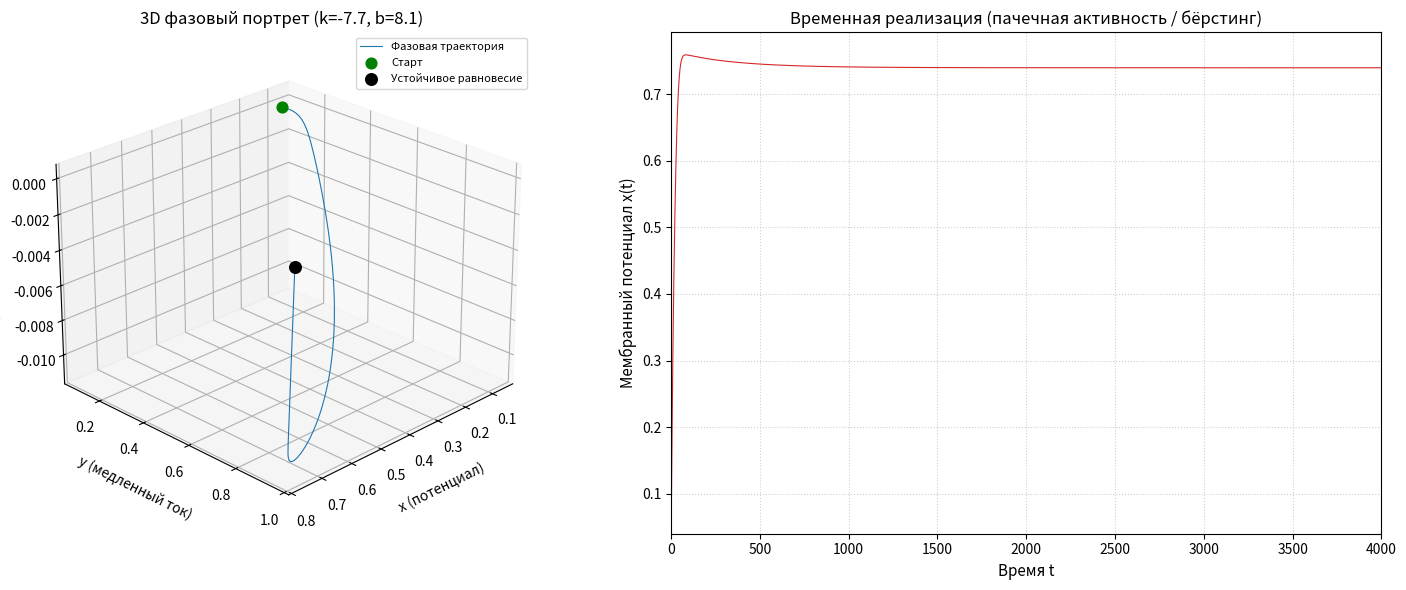

Reproduce this figure in Python.
import numpy as np
import matplotlib.pyplot as plt
from scipy.integrate import solve_ivp

# ==========================================
# 1. ПАРАМЕТРЫ МОДЕЛИ
# ==========================================
# Временные масштабы: 0 < epsilon << mu << 1
mu = 0.01          # Медленный масштаб (переменная y)
epsilon = 0.001    # Сверхмедленный масштаб (переменная z)

# Параметры с листа преподавателя:
k = -7.7
b = 8.1

# Параметры сверхмедленной переменной z (уравнение 1):
A = 1.0            # Коэффициент связи по току
x_eq = 0.74      # Равновесный потенциал 2D-подсистемы при z = 0

# ==========================================
# 2. ПРАВЫЕ ЧАСТИ СИСТЕМЫ ОДУ (1)-(2)
# ==========================================
def neuron_3d_system(t, state, mu, epsilon, k, b, A, x_eq):
    x, y, z = state
    
    # 1. Быстрое уравнение мембранного потенциала
    dx = - (2 * x) / (1 + x**2) + y - z
    
    # 2. Кусочно-линейная функция G(x, y) для медленной переменной y (ур-ние 2)
    lin = -x + k * y + b
    if -2 < y < 2:
        G = lin
    elif lin <= -y - 2:
        G = -y - 2
    elif lin >= -y + 2:
        G = -y + 2
    else:
        G = lin
    dy = mu * G
    
    # 3. Сверхмедленное уравнение адаптации z
    dz = epsilon * (A * (x - x_eq) - z)
    
    return [dx, dy, dz]

# ==========================================
# 3. ПОИСК СОСТОЯНИЙ РАВНОВЕСИЯ И АНАЛИЗ УСТОЙЧИВОСТИ
# ==========================================
def find_3d_equilibria(k, b, A, x_eq, mu, epsilon):
    """
    При равновесии:
    z* = A * (x* - x_eq)
    y* = 2*x* / (1 + x*^2) + z*
    G(x*, y*) = 0  =>  -x* + k*y* + b = 0 (в центр. области)
    """
    # Подстановка дает уравнение относительно x*:
    # -x* + k*( 2*x*/(1+x*^2) + A*(x* - x_eq) ) + b = 0
    # При A = 0 или z* = 0 это сводится к базовому кубическому полиному.
    # Найдем корни уравнения численно в рабочей области:
    def eq_residual(x_val):
        z_val = A * (x_val - x_eq)
        y_val = (2 * x_val) / (1 + x_val**2) + z_val
        return -x_val + k * y_val + b

    # Сканируем диапазон для поиска нулей
    xs = np.linspace(-3, 8, 1000)
    res = eq_residual(xs)
    sign_changes = np.where(np.diff(np.sign(res)))[0]
    
    equilibria = []
    for idx in sign_changes:
        # Уточняем корень методом деления отрезка / секущих
        x0, x1 = xs[idx], xs[idx+1]
        for _ in range(30):
            xm = 0.5 * (x0 + x1)
            if eq_residual(x0) * eq_residual(xm) <= 0:
                x1 = xm
            else:
                x0 = xm
        x_star = 0.5 * (x0 + x1)
        z_star = A * (x_star - x_eq)
        y_star = (2 * x_star) / (1 + x_star**2) + z_star
        
        # Матрица Якоби 3x3 в точке (x*, y*, z*):
        df_dx = 2 * (x_star**2 - 1) / (1 + x_star**2)**2
        df_dy = 1.0
        df_dz = -1.0
        
        dg_dx = -mu
        dg_dy = mu * k
        dg_dz = 0.0
        
        dh_dx = epsilon * A
        dh_dy = 0.0
        dh_dz = -epsilon
        
        J = np.array([
            [df_dx, df_dy, df_dz],
            [dg_dx, dg_dy, dg_dz],
            [dh_dx, dh_dy, dh_dz]
        ])
        
        # Собственные значения матрицы Якоби
        eigvals = np.linalg.eigvals(J)
        real_parts = np.real(eigvals)
        
        # Классификация устойчивости по знакам вещественных частей
        if np.all(real_parts < 0):
            eq_type = "Устойчивое равновесие"
            color = "black"
        elif np.all(real_parts > 0):
            eq_type = "Неустойчивый репеллер"
            color = "red"
        else:
            eq_type = "Седловая особенность"
            color = "purple"
            
        equilibria.append({
            "x": x_star, "y": y_star, "z": z_star,
            "type": eq_type, "color": color, "eigvals": eigvals
        })
        
    return equilibria

# Вывод найденных точек в консоль
eq_points = find_3d_equilibria(k, b, A, x_eq, mu, epsilon)
print(f"--- Найденные равновесия для 3D системы (k={k}, b={b}) ---")
for i, pt in enumerate(eq_points, 1):
    print(f"{i}. (x={pt['x']:.4f}, y={pt['y']:.4f}, z={pt['z']:.4f}) | {pt['type']}")
    print(f"   Собственные числа: {pt['eigvals']}")

# ==========================================
# 4. ЧИСЛЕННОЕ ИНТЕГРИРОВАНИЕ (ОДНА ТОЧКА)
# ==========================================
# Интервал времени увеличен, так как epsilon = 0.001 требует долгой симуляции
t_span = (0, 4000)
t_eval = np.linspace(t_span[0], t_span[1], 40000)

# ОДНА начальная точка [x0, y0, z0] по требованию преподавателя:
initial_condition = [0.1, 0.1, 0.0]

sol = solve_ivp(
    neuron_3d_system, t_span, initial_condition,
    args=(mu, epsilon, k, b, A, x_eq),
    t_eval=t_eval, method='Radau', rtol=1e-6, atol=1e-8
)

# ==========================================
# 5. ВИЗУАЛИЗАЦИЯ
# ==========================================
fig = plt.figure(figsize=(15, 6))

# --- Левый график: 3D фазовый портрет (x, y, z) ---
ax1 = fig.add_subplot(1, 2, 1, projection='3d')

# Траектория
ax1.plot(sol.y[0], sol.y[1], sol.y[2], color='#1f77b4', linewidth=0.8, label='Фазовая траектория')

# Начальная точка
ax1.scatter([initial_condition[0]], [initial_condition[1]], [initial_condition[2]], 
            color='green', s=60, label='Старт')

# Точки равновесия
for pt in eq_points:
    ax1.scatter([pt['x']], [pt['y']], [pt['z']], color=pt['color'], s=70, marker='o', label=pt['type'])

ax1.set_xlabel('x (потенциал)', fontsize=10, labelpad=8)
ax1.set_ylabel('y (медленный ток)', fontsize=10, labelpad=8)
ax1.set_zlabel('z (адаптация)', fontsize=10, labelpad=8)
ax1.set_title(f'3D фазовый портрет (k={k}, b={b})', fontsize=12)
ax1.legend(loc='upper right', fontsize=8)
ax1.view_init(elev=25, azim=45)

# --- Правый график: Временная реализация x(t) (Бёрстинг / ММО) ---
ax2 = fig.add_subplot(1, 2, 2)
ax2.plot(sol.t, sol.y[0], color='#d62728', linewidth=0.8)
ax2.set_xlabel('Время t', fontsize=11)
ax2.set_ylabel('Мембранный потенциал x(t)', fontsize=11)
ax2.set_title('Временная реализация (пачечная активность / бёрстинг)', fontsize=12)
ax2.set_xlim([0, 4000])
ax2.grid(True, linestyle=':', alpha=0.6)

plt.tight_layout()
plt.show()
